Labelled photos from "data", an image-classification folder in saiwho/ikea-dataset-classification. The possible labels are: bed, chair, dinnerware, wardrobe.

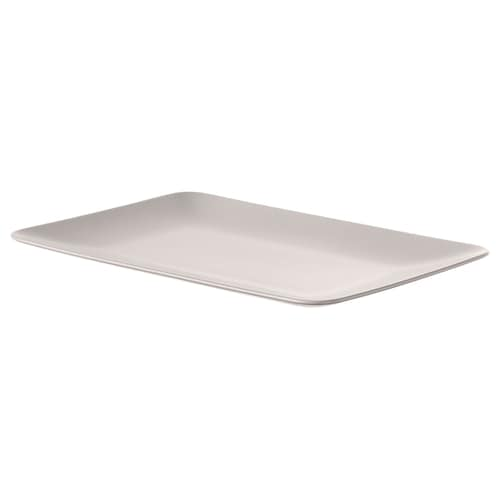
Label: dinnerware

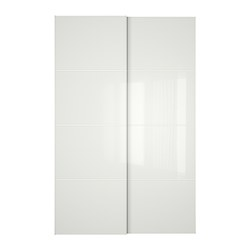
Label: wardrobe

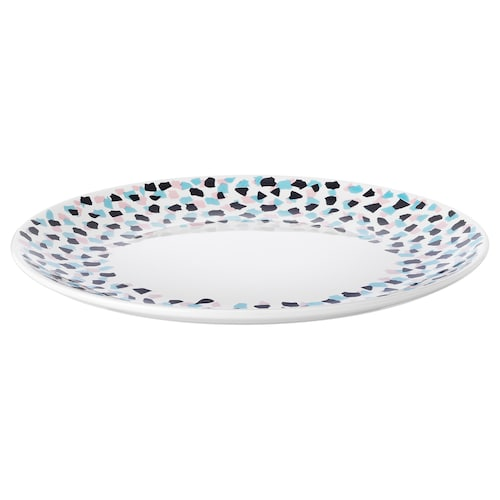
Label: dinnerware

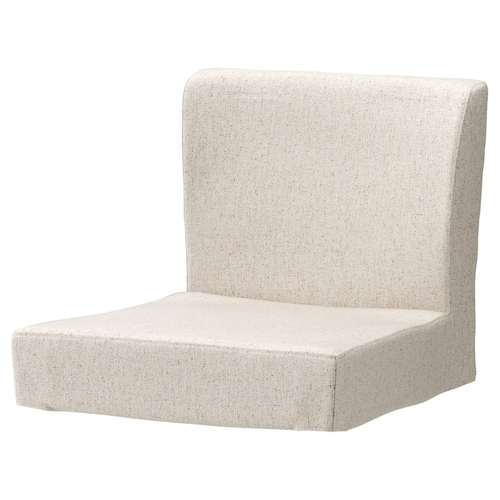
Label: chair

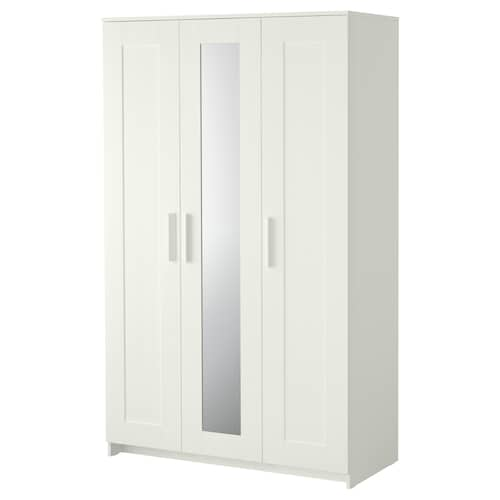
Label: wardrobe

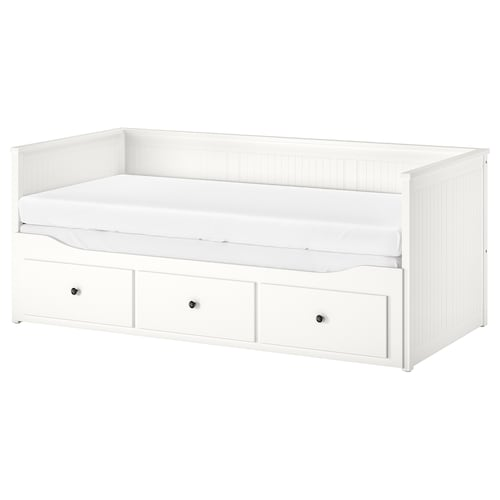
Label: bed
